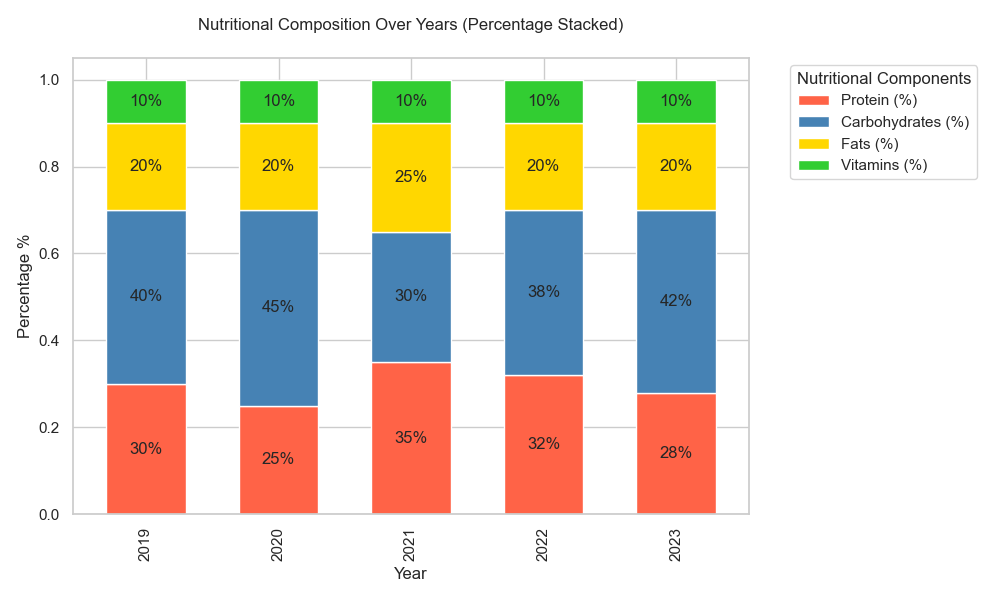

Values plotted in this chart, from the file beside it:
Year, Protein (%), Carbohydrates (%), Fats (%), Vitamins (%)
2019, 30, 40, 20, 10
2020, 25, 45, 20, 10
2021, 35, 30, 25, 10
2022, 32, 38, 20, 10
2023, 28, 42, 20, 10
